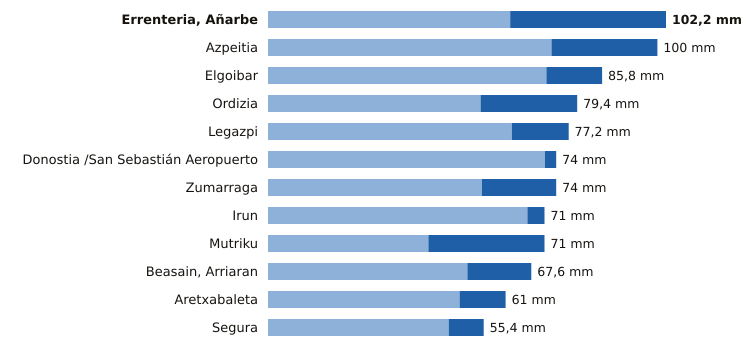

The data file committed next to this chart (first rows):
estacion, provincia, indicativo, mm_6_dias_anteriores, mm_hoy, mm_7_dias, horas_de_hoy
Errenteria, Añarbe, Gipuzkoa, 1021X, 62.2, 40.0, 102.2, 9
Azpeitia, Gipuzkoa, 1038X, 72.8, 27.2, 100.0, 9
Elgoibar, Gipuzkoa, 1050J, 71.5, 14.3, 85.8, 9
Ordizia, Gipuzkoa, 1026X, 54.6, 24.8, 79.4, 9
Legazpi, Gipuzkoa, 1037X, 62.6, 14.6, 77.2, 9
Donostia /San Sebastián Aeropuerto, Gipuzkoa, 1014A, 71.1, 2.9, 74.0, 9
Zumarraga, Gipuzkoa, 1037Y, 54.9, 19.1, 74.0, 9
Irun, Gipuzkoa, 1012P, 66.6, 4.4, 71.0, 9
Mutriku, Gipuzkoa, 1052A, 41.2, 29.8, 71.0, 8
Beasain, Arriaran, Gipuzkoa, 1025X, 51.2, 16.4, 67.6, 9
Aretxabaleta, Gipuzkoa, 1048X, 49.2, 11.8, 61.0, 9
Segura, Gipuzkoa, 1025A, 46.4, 9.0, 55.4, 9
